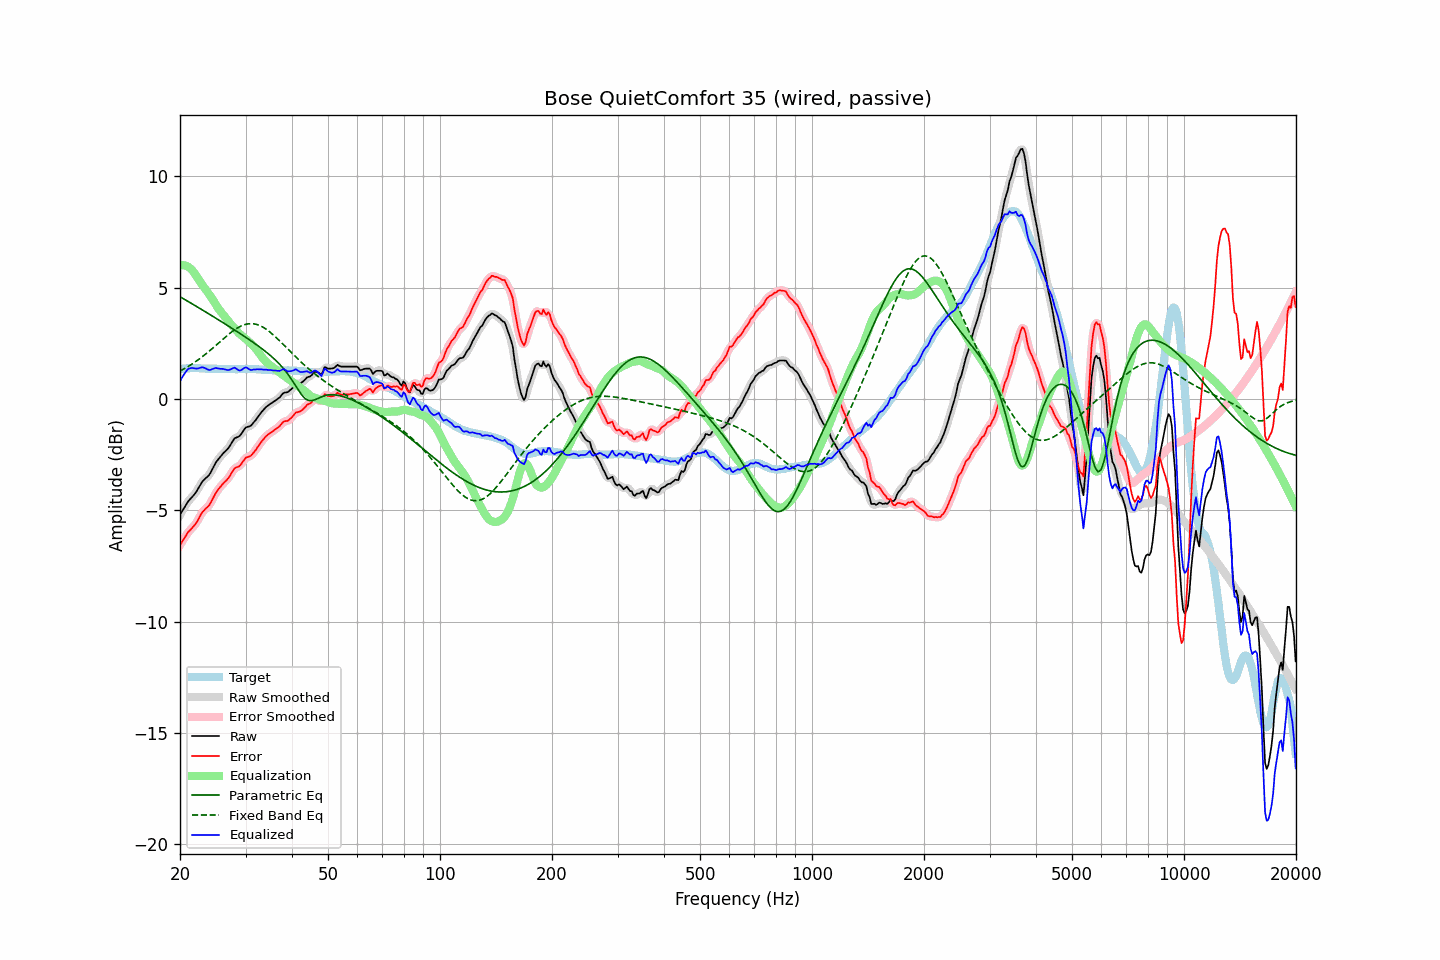

The file beside this chart, header and first rows:
frequency, raw, error, smoothed, error_smoothed, equalization, parametric_eq, fixed_band_eq, equalized_raw, equalized_smoothed, target
20.00, -5.20, -6.55, -5.20, -6.56, 6.00, 4.60, 1.26, 0.80, 0.80, 1.35
20.20, -5.08, -6.44, -5.07, -6.44, 6.01, 4.56, 1.30, 0.94, 0.94, 1.36
20.40, -4.96, -6.33, -4.95, -6.32, 6.02, 4.52, 1.34, 1.06, 1.06, 1.37
20.61, -4.84, -6.21, -4.83, -6.21, 6.00, 4.47, 1.38, 1.17, 1.17, 1.37
20.81, -4.72, -6.10, -4.71, -6.09, 5.98, 4.43, 1.42, 1.27, 1.27, 1.38
21.02, -4.60, -5.98, -4.61, -5.99, 5.95, 4.39, 1.46, 1.35, 1.34, 1.38
21.23, -4.52, -5.91, -4.51, -5.90, 5.90, 4.35, 1.51, 1.38, 1.38, 1.39
21.44, -4.44, -5.83, -4.43, -5.82, 5.84, 4.30, 1.55, 1.40, 1.40, 1.39
21.66, -4.36, -5.75, -4.36, -5.75, 5.75, 4.26, 1.60, 1.40, 1.39, 1.39
21.87, -4.28, -5.67, -4.27, -5.67, 5.66, 4.22, 1.65, 1.38, 1.38, 1.39
22.09, -4.18, -5.58, -4.17, -5.57, 5.55, 4.18, 1.70, 1.37, 1.38, 1.40
22.31, -4.05, -5.45, -4.06, -5.45, 5.43, 4.13, 1.75, 1.38, 1.38, 1.40
22.54, -3.93, -5.32, -3.93, -5.32, 5.32, 4.09, 1.80, 1.39, 1.40, 1.39
22.76, -3.81, -5.18, -3.81, -5.19, 5.22, 4.05, 1.86, 1.42, 1.42, 1.38
22.99, -3.69, -5.07, -3.70, -5.08, 5.12, 4.00, 1.91, 1.44, 1.42, 1.38
23.22, -3.62, -4.99, -3.61, -4.99, 5.02, 3.96, 1.97, 1.41, 1.41, 1.38
23.45, -3.55, -4.91, -3.55, -4.92, 4.93, 3.91, 2.03, 1.38, 1.38, 1.37
23.69, -3.49, -4.85, -3.49, -4.86, 4.83, 3.87, 2.09, 1.34, 1.34, 1.37
23.92, -3.42, -4.78, -3.41, -4.77, 4.73, 3.83, 2.15, 1.31, 1.32, 1.37
24.16, -3.31, -4.67, -3.30, -4.67, 4.62, 3.78, 2.21, 1.32, 1.32, 1.37
24.40, -3.16, -4.53, -3.17, -4.53, 4.51, 3.74, 2.27, 1.35, 1.35, 1.36
24.65, -3.03, -4.39, -3.03, -4.39, 4.40, 3.69, 2.33, 1.37, 1.37, 1.36
24.89, -2.88, -4.25, -2.89, -4.26, 4.28, 3.65, 2.40, 1.40, 1.39, 1.36
25.14, -2.78, -4.14, -2.78, -4.14, 4.17, 3.60, 2.46, 1.39, 1.39, 1.36
25.39, -2.69, -4.04, -2.68, -4.04, 4.06, 3.56, 2.52, 1.37, 1.38, 1.35
25.65, -2.60, -3.95, -2.59, -3.95, 3.96, 3.51, 2.59, 1.36, 1.37, 1.35
25.91, -2.51, -3.86, -2.51, -3.86, 3.87, 3.47, 2.65, 1.36, 1.36, 1.35
26.16, -2.43, -3.78, -2.43, -3.78, 3.78, 3.42, 2.71, 1.36, 1.35, 1.35
26.43, -2.36, -3.71, -2.36, -3.71, 3.69, 3.38, 2.78, 1.34, 1.34, 1.35
26.69, -2.29, -3.64, -2.29, -3.63, 3.60, 3.33, 2.84, 1.32, 1.32, 1.35
26.96, -2.21, -3.56, -2.20, -3.55, 3.51, 3.29, 2.90, 1.30, 1.31, 1.35
27.23, -2.10, -3.45, -2.10, -3.44, 3.42, 3.24, 2.95, 1.32, 1.32, 1.35
27.50, -1.98, -3.32, -1.98, -3.32, 3.34, 3.20, 3.01, 1.36, 1.36, 1.35
27.77, -1.87, -3.21, -1.86, -3.21, 3.26, 3.15, 3.06, 1.39, 1.39, 1.35
28.05, -1.76, -3.10, -1.78, -3.12, 3.17, 3.10, 3.12, 1.42, 1.40, 1.34
28.33, -1.73, -3.07, -1.73, -3.07, 3.09, 3.06, 3.16, 1.37, 1.37, 1.34
28.62, -1.70, -3.04, -1.69, -3.04, 3.01, 3.01, 3.21, 1.32, 1.32, 1.34
28.90, -1.66, -3.01, -1.65, -2.99, 2.94, 2.96, 3.25, 1.28, 1.29, 1.35
29.19, -1.58, -2.93, -1.57, -2.92, 2.87, 2.92, 3.28, 1.30, 1.31, 1.35
29.48, -1.47, -2.82, -1.46, -2.82, 2.82, 2.87, 3.31, 1.35, 1.35, 1.35
29.78, -1.36, -2.72, -1.36, -2.72, 2.76, 2.82, 3.34, 1.40, 1.40, 1.36
30.08, -1.27, -2.63, -1.29, -2.64, 2.70, 2.77, 3.36, 1.43, 1.41, 1.36
30.38, -1.25, -2.60, -1.25, -2.60, 2.64, 2.72, 3.38, 1.39, 1.39, 1.36
30.68, -1.23, -2.58, -1.22, -2.58, 2.57, 2.67, 3.39, 1.34, 1.35, 1.35
30.99, -1.20, -2.55, -1.18, -2.54, 2.50, 2.63, 3.39, 1.31, 1.32, 1.35
31.30, -1.12, -2.47, -1.12, -2.47, 2.43, 2.58, 3.39, 1.32, 1.31, 1.35
31.61, -1.03, -2.38, -1.04, -2.39, 2.36, 2.53, 3.38, 1.33, 1.33, 1.35
31.93, -0.95, -2.30, -0.94, -2.29, 2.28, 2.47, 3.37, 1.33, 1.34, 1.35
32.24, -0.85, -2.18, -0.85, -2.19, 2.19, 2.42, 3.35, 1.34, 1.34, 1.34
32.57, -0.75, -2.08, -0.75, -2.08, 2.09, 2.37, 3.32, 1.34, 1.34, 1.34
32.89, -0.65, -1.98, -0.65, -1.98, 1.99, 2.32, 3.29, 1.34, 1.34, 1.33
33.22, -0.56, -1.88, -0.56, -1.88, 1.89, 2.26, 3.26, 1.33, 1.33, 1.32
33.55, -0.48, -1.80, -0.47, -1.79, 1.80, 2.21, 3.22, 1.33, 1.33, 1.32
33.89, -0.40, -1.71, -0.40, -1.71, 1.72, 2.15, 3.17, 1.32, 1.32, 1.31
34.23, -0.33, -1.63, -0.33, -1.64, 1.65, 2.09, 3.12, 1.32, 1.32, 1.31
34.57, -0.28, -1.58, -0.27, -1.58, 1.58, 2.03, 3.07, 1.31, 1.31, 1.30
34.92, -0.22, -1.52, -0.22, -1.52, 1.53, 1.97, 3.01, 1.31, 1.30, 1.30
35.27, -0.18, -1.48, -0.17, -1.47, 1.47, 1.91, 2.95, 1.30, 1.30, 1.30
35.62, -0.13, -1.43, -0.13, -1.42, 1.42, 1.85, 2.89, 1.29, 1.29, 1.30
35.97, -0.08, -1.37, -0.08, -1.37, 1.36, 1.78, 2.82, 1.29, 1.29, 1.30
... 635 more rows
